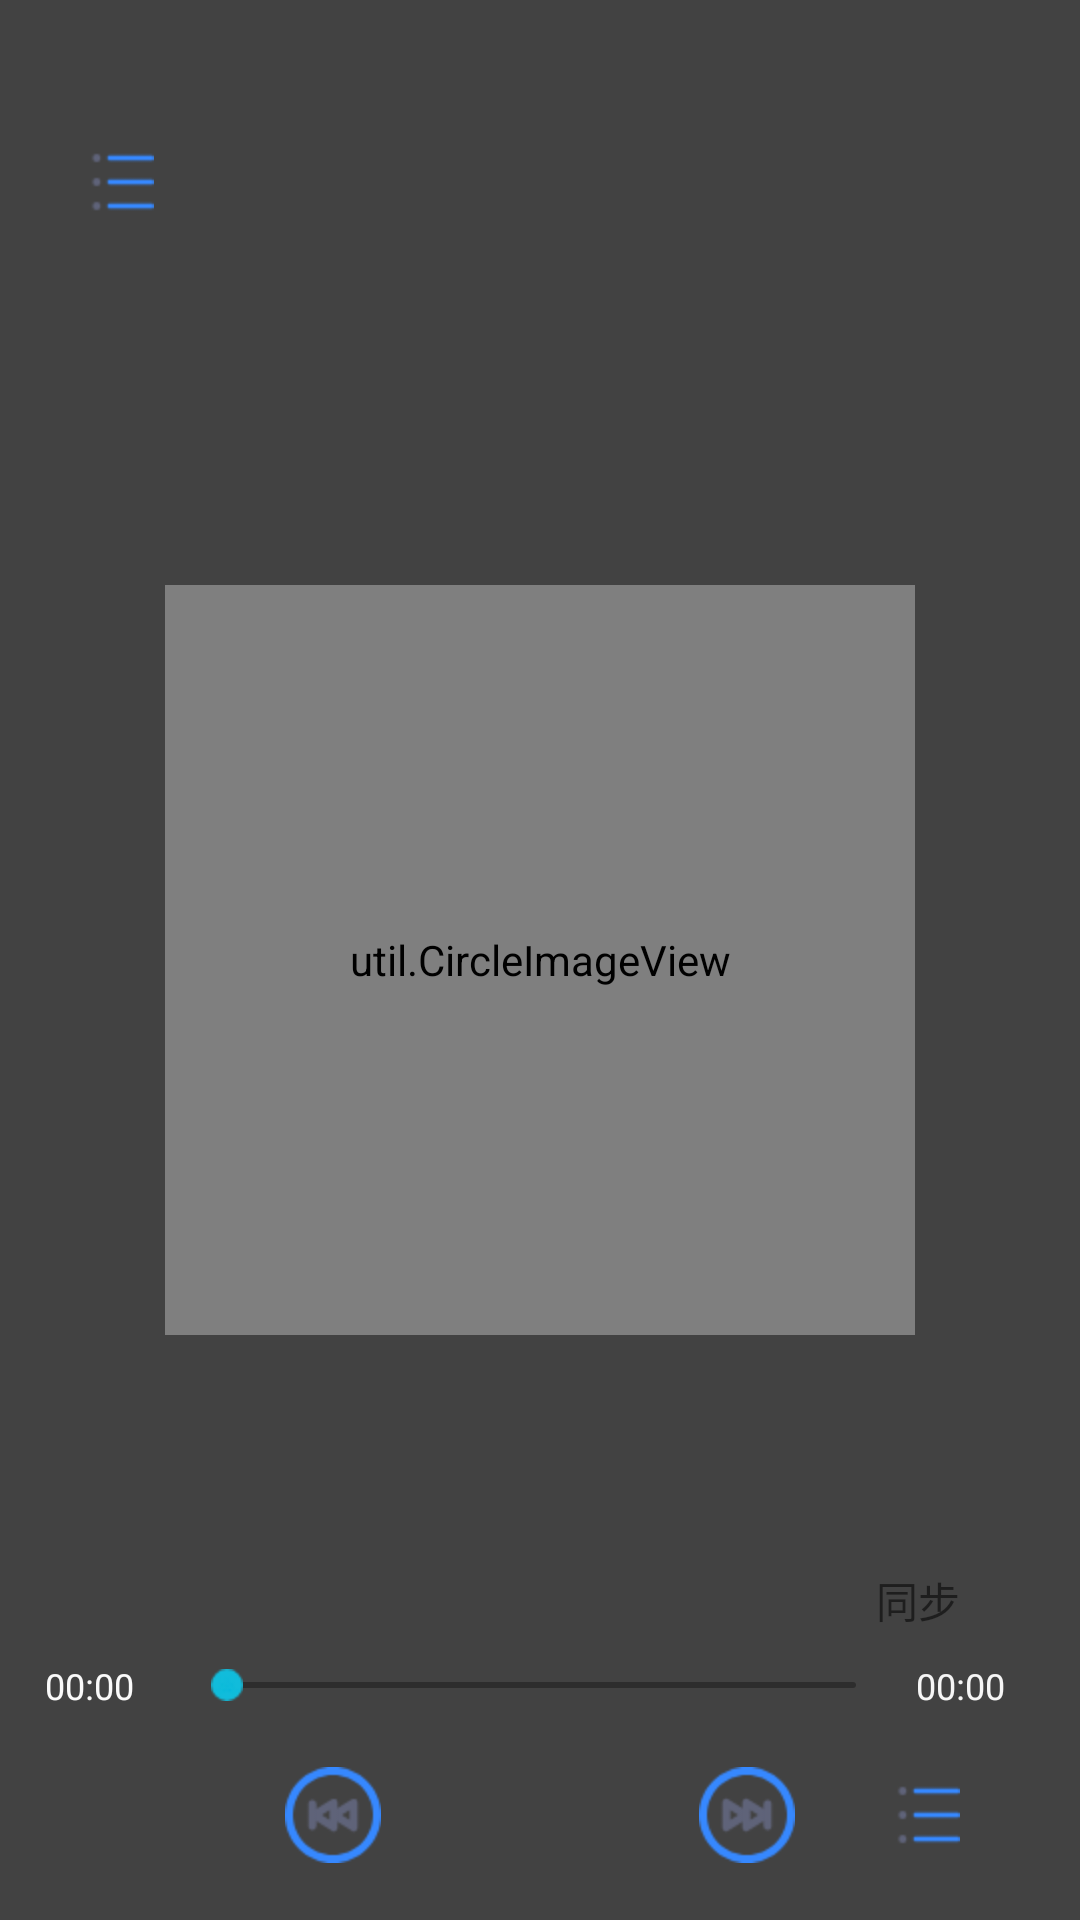

The Android layout XML behind this screen, and the referenced resources:
<!-- AndroidManifest.xml: application theme AppTheme.Main -->
<!-- res/layout/activity_main.xml -->
<?xml version="1.0" encoding="utf-8"?>
<RelativeLayout xmlns:android="http://schemas.android.com/apk/res/android"
    android:layout_width="match_parent"
    android:layout_height="match_parent"
    android:background="#424242">

    <ImageView
        android:id="@+id/second_bg"
        android:layout_width="match_parent"
        android:layout_height="match_parent"
        android:scaleType="fitXY"
        android:src="@drawable/dandan_background" />

    <ImageView
        android:id="@+id/information"
        android:layout_width="wrap_content"
        android:layout_height="wrap_content"
        android:layout_alignParentTop="true"
        android:layout_marginLeft="30dp"
        android:layout_marginTop="50dp"
        android:src="@drawable/menu" />

    <TextView
        android:id="@+id/name"
        android:layout_width="match_parent"
        android:layout_height="30dp"
        android:layout_alignParentTop="true"
        android:layout_marginTop="30dp"
        android:gravity="center"
        android:textColor="#fafafa"
        android:textSize="20sp" />

    <TextView
        android:id="@+id/singer"
        android:layout_width="match_parent"
        android:layout_height="20dp"
        android:layout_alignParentLeft="true"
        android:layout_alignParentStart="true"
        android:layout_below="@+id/name"
        android:layout_centerInParent="true"
        android:gravity="center"
        android:textColor="#fafafa" />

    <util.CircleImageView
        android:id="@+id/imageview"
        android:layout_width="250dp"
        android:layout_height="250dp"
        android:layout_centerInParent="true"
        android:src="@drawable/dandan" />

    <TextView
        android:id="@+id/sync"
        android:layout_width="wrap_content"
        android:layout_height="wrap_content"
        android:layout_above="@+id/show"
        android:layout_alignParentRight="true"
        android:layout_marginBottom="10dp"
        android:layout_marginRight="40dp"
        android:text="同步" />

    <RelativeLayout
        android:id="@+id/show"
        android:layout_width="match_parent"
        android:layout_height="wrap_content"
        android:layout_above="@+id/button">

        <TextView
            android:id="@+id/time"
            android:layout_width="wrap_content"
            android:layout_height="wrap_content"
            android:layout_alignParentLeft="true"
            android:layout_centerVertical="true"
            android:layout_marginLeft="15sp"
            android:layout_marginRight="15sp"
            android:text="00:00"
            android:textColor="#fafafa"
            android:textSize="12sp" />

        <SeekBar
            android:id="@+id/bar"
            android:layout_width="match_parent"
            android:layout_height="wrap_content"
            android:layout_centerVertical="true"
            android:layout_toLeftOf="@+id/timeAll"
            android:layout_toRightOf="@+id/time"
            android:maxHeight="2dp"
            android:minHeight="2dp"
            android:progressDrawable="@drawable/seekbar_progress"
            android:thumb="@drawable/seekbar_thumb"

            />

        <TextView
            android:id="@+id/timeAll"
            android:layout_width="wrap_content"
            android:layout_height="wrap_content"
            android:layout_alignParentRight="true"
            android:layout_centerVertical="true"
            android:layout_marginLeft="4sp"
            android:layout_marginRight="25sp"
            android:text="00:00"
            android:textColor="#fafafafa"
            android:textSize="12sp" />

    </RelativeLayout>

    <RelativeLayout
        android:id="@+id/button"
        android:layout_width="match_parent"
        android:layout_height="wrap_content"
        android:layout_alignParentBottom="true"
        android:layout_centerVertical="true"
        android:layout_marginBottom="10dp"
        android:layout_marginTop="10dp">

        <ImageView
            android:id="@+id/mode"
            android:layout_width="wrap_content"
            android:layout_height="wrap_content"
            android:layout_centerVertical="true"
            android:layout_marginLeft="40dp" />

        <ImageView
            android:id="@+id/back"
            android:layout_width="wrap_content"
            android:layout_height="wrap_content"
            android:layout_centerVertical="true"
            android:layout_marginLeft="95dp"
            android:src="@drawable/left" />

        <ImageView
            android:id="@+id/play"
            android:layout_width="50dp"
            android:layout_height="50dp"
            android:layout_centerInParent="true" />

        <ImageView
            android:id="@+id/forward"
            android:layout_width="wrap_content"
            android:layout_height="wrap_content"
            android:layout_alignParentRight="true"
            android:layout_centerVertical="true"
            android:layout_marginRight="95dp"
            android:src="@drawable/right" />

        <ImageView
            android:id="@+id/menu"
            android:layout_width="wrap_content"
            android:layout_height="wrap_content"
            android:layout_alignParentRight="true"
            android:layout_centerVertical="true"
            android:layout_marginRight="40dp"
            android:src="@drawable/menu" />


    </RelativeLayout>


</RelativeLayout>
<!-- resources referenced by this layout -->
<resources>
  <!-- drawable dandan: png bitmap (drawable, 693027 bytes) -->
  <!-- drawable left: png bitmap (drawable-hdpi, 2109 bytes) -->
  <!-- drawable menu: png bitmap (drawable-hdpi, 259 bytes) -->
  <!-- drawable right: png bitmap (drawable-hdpi, 2122 bytes) -->
  <!-- drawable seekbar_progress (drawable) -->
  <?xml version="1.0" encoding="utf-8"?>
  <layer-list xmlns:android="http://schemas.android.com/apk/res/android">
  <item android:id="@android:id/background">
      <shape>
          <corners android:radius="5dp"/>
          <solid android:color="#50000000"/>
      </shape>
  </item>
  
  <item android:id="@android:id/secondaryProgress">
      <clip>
          <shape>
              <corners android:radius="5dp"/>
              <solid android:color="#6495ED"/>
          </shape>
      </clip>
  </item>
  
  <item android:id="@android:id/progress">
      <clip>
          <shape>
              <corners android:radius="5dp"/>
              <solid android:color="#6495ED"/>
          </shape>
      </clip>
  </item>
  </layer-list>
  <!-- drawable seekbar_thumb (drawable) -->
  <?xml version="1.0" encoding="utf-8"?>
  <selector xmlns:android="http://schemas.android.com/apk/res/android">
  
      
      <item android:drawable="@drawable/thumb"/>
  </selector>
  <style name="AppTheme.Main" parent="AppTheme">
          <item name="android:windowTranslucentStatus">true</item>
      </style>
  <!-- drawable thumb: png bitmap (drawable-hdpi, 564 bytes) -->
  <style name="AppTheme" parent="Theme.AppCompat.Light.NoActionBar">
          
          <item name="colorPrimary">@color/colorPrimary</item>
          <item name="colorPrimaryDark">@color/colorPrimaryDark</item>
          <item name="colorAccent">@color/colorAccent</item>
      </style>
  <!-- not gathered from this repository: default colours our renderer supplied (Android Studio template values) -->
  <color name="colorPrimary">#FF6200EE</color>
  <color name="colorPrimaryDark">#FF3700B3</color>
  <color name="colorAccent">#FF03DAC5</color>
</resources>
